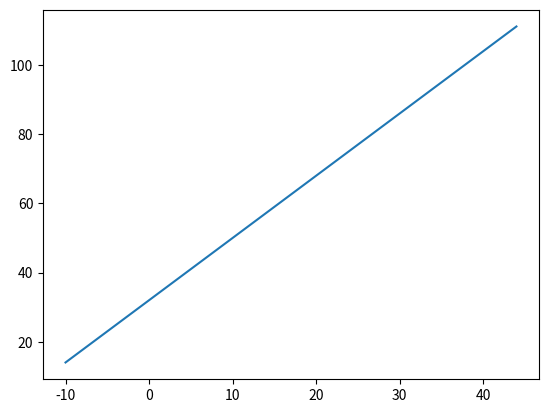

This figure's Python source:
#!/usr/bin/env python3

import matplotlib.pyplot as plot

def f(x):
	return x * 1.8 + 32

C = list(range(-10, 45, 2))
F =  []

for x in C:
	F.append(f(x))

plot.plot(C, F)
plot.show()